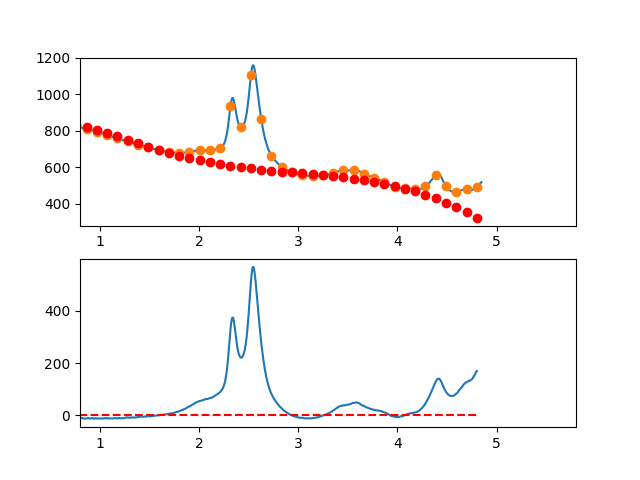

Data behind this chart, as committed beside it:
3.497376620970942263e-01, -1.600792540631141492e+01
3.549127125818158923e-01, -1.094745494619473902e+01
3.600877630665375029e-01, -5.607282093157778036e+00
3.652628135512591134e-01, 5.606571875518966408e-01
3.704378640359806685e-01, 4.887426930687752247e+00
3.756129145207023345e-01, 6.317091171001948169e+00
3.807879650054239451e-01, 7.906713943247950738e+00
3.859630154901455557e-01, 1.193735928217836317e+01
3.911380659748671662e-01, 1.432209122254607792e+01
3.963131164595887768e-01, 1.433597379910406744e+01
4.014881669443103873e-01, 1.599007104660495315e+01
4.066632174290319424e-01, 1.998144699980207406e+01
4.118382679137536084e-01, 1.982816569344765867e+01
4.170133183984752190e-01, 1.947129116229496049e+01
4.221883688831968295e-01, 2.229388744109689924e+01
4.273634193679184401e-01, 2.076501856460618001e+01
4.325384698526400507e-01, 1.928674856757572798e+01
4.377135203373616612e-01, 2.067914148475847469e+01
4.428885708220832718e-01, 2.219726135090706975e+01
4.480636213068048823e-01, 1.976217220077455750e+01
4.532386717915264929e-01, 1.899393806911393767e+01
4.584137222762481034e-01, 1.836362299067798176e+01
4.635887727609697140e-01, 1.719429100021932300e+01
4.687638232456912690e-01, 1.636600613249095204e+01
4.739388737304129906e-01, 1.754183242224576134e+01
4.791139242151345456e-01, 1.656583390423691071e+01
4.842889746998561562e-01, 1.407507461321688425e+01
4.894640251845778223e-01, 1.424261858393856528e+01
4.946390756692994328e-01, 1.403052985115505180e+01
4.998141261540209879e-01, 1.428187244961895885e+01
5.049891766387426539e-01, 1.556171041408356359e+01
5.101642271234642090e-01, 1.338010777930117001e+01
5.153392776081858750e-01, 1.317912858002512166e+01
5.205143280929074301e-01, 1.324583685100799357e+01
5.256893785776289851e-01, 1.144429662700270001e+01
5.308644290623507622e-01, 1.234557194276214886e+01
5.360394795470723173e-01, 1.176072683303937083e+01
5.412145300317938723e-01, 9.036825332587227422e+00
5.463895805165155384e-01, 8.900931476158234545e+00
5.515646310012372044e-01, 9.189109298505286461e+00
5.567396814859587595e-01, 9.311422834381687608e+00
5.619147319706804256e-01, 8.404511744807791729e+00
5.670897824554018696e-01, 6.884318195872879187e+00
5.722648329401235356e-01, 6.157359979935336014e+00
5.774398834248452017e-01, 4.602154889352618738e+00
5.826149339095667568e-01, 3.498220716481682757e+00
5.877899843942884228e-01, 3.187075253680973219e+00
5.929650348790099779e-01, 2.648236293307604683e+00
5.981400853637316439e-01, 2.100221627719065509e+00
6.033151358484533100e-01, 2.789549049273091441e+00
6.084901863331748650e-01, 2.815736350327142645e+00
6.136652368178964201e-01, 2.688301323238988516e+00
6.188402873026181972e-01, 1.597761760365870032e+00
6.240153377873396412e-01, 7.106354540659367558e-01
6.291903882720613073e-01, -9.085598033038877475e-01
6.343654387567828623e-01, -2.136306219386142402e+00
6.395404892415045284e-01, -3.626086001822500293e+00
6.447155397262261944e-01, -4.548381358255937812e+00
6.498905902109477495e-01, -3.631674496328514579e+00
6.550656406956693045e-01, -3.302447623683178790e+00
6.602406911803910816e-01, -2.189182947961967329e+00
... 809 more rows
